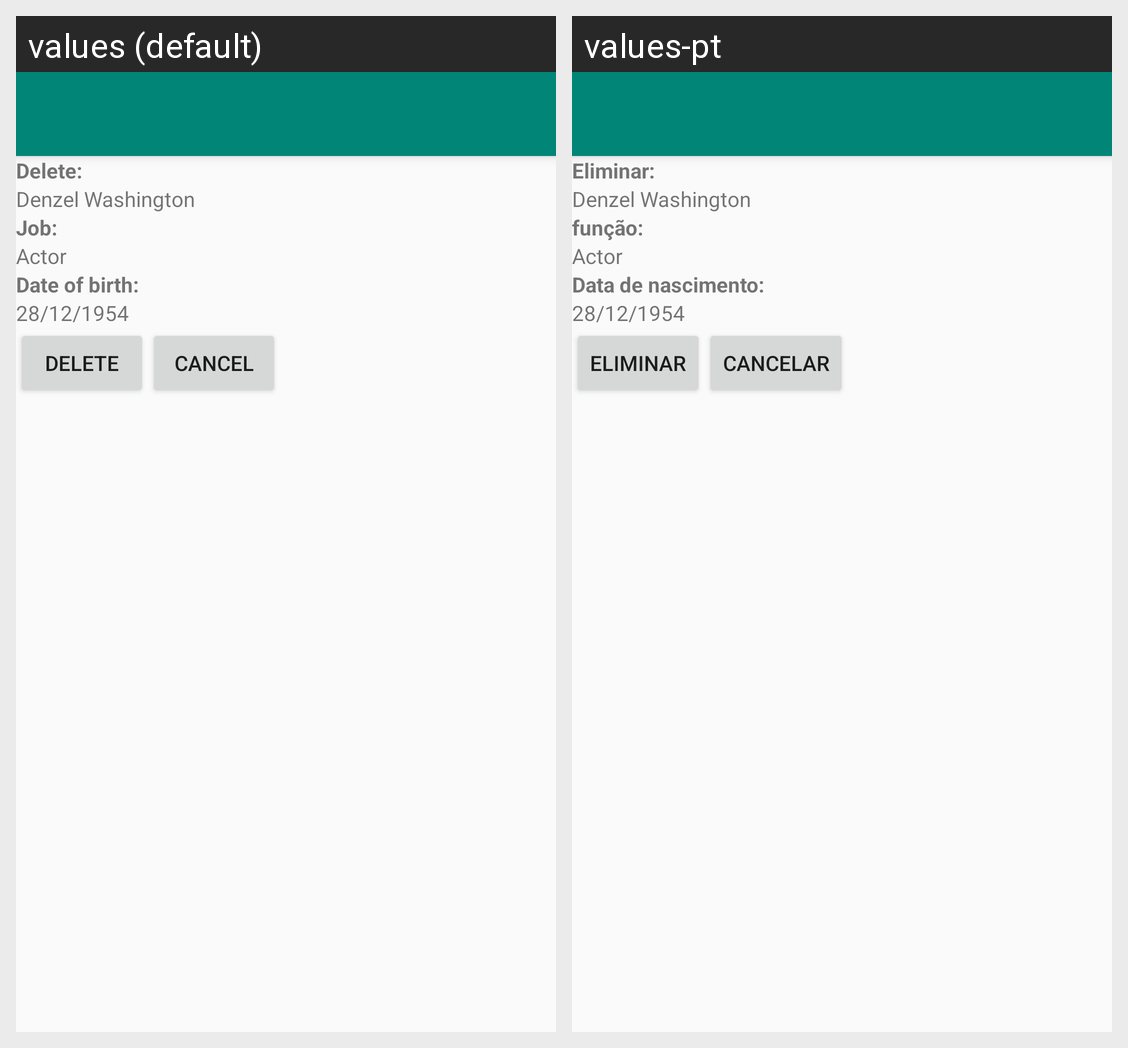

Translations of the strings shown on this Android screen, per locale in the grid:
Android screen res/layout/activity_delete_people.xml rendered under 2 locales, left to right: values (default), values-pt. Device: Nexus 5 (rendered at 1080×1920; each locale shown at half size, 540×960, under a caption strip naming it); theme AppTheme.NoActionBar.
Strings drawn on this screen, with the default value and each locale's value (text and hints the layout hard-codes, and strings that could not be matched under every locale, appear in the picture but are not listed):

delete_
  values: Delete:
  values-pt: Eliminar:

job_
  values: Job:
  values-pt: função:

dataNasc_
  values: Date of birth:
  values-pt: Data de nascimento:
